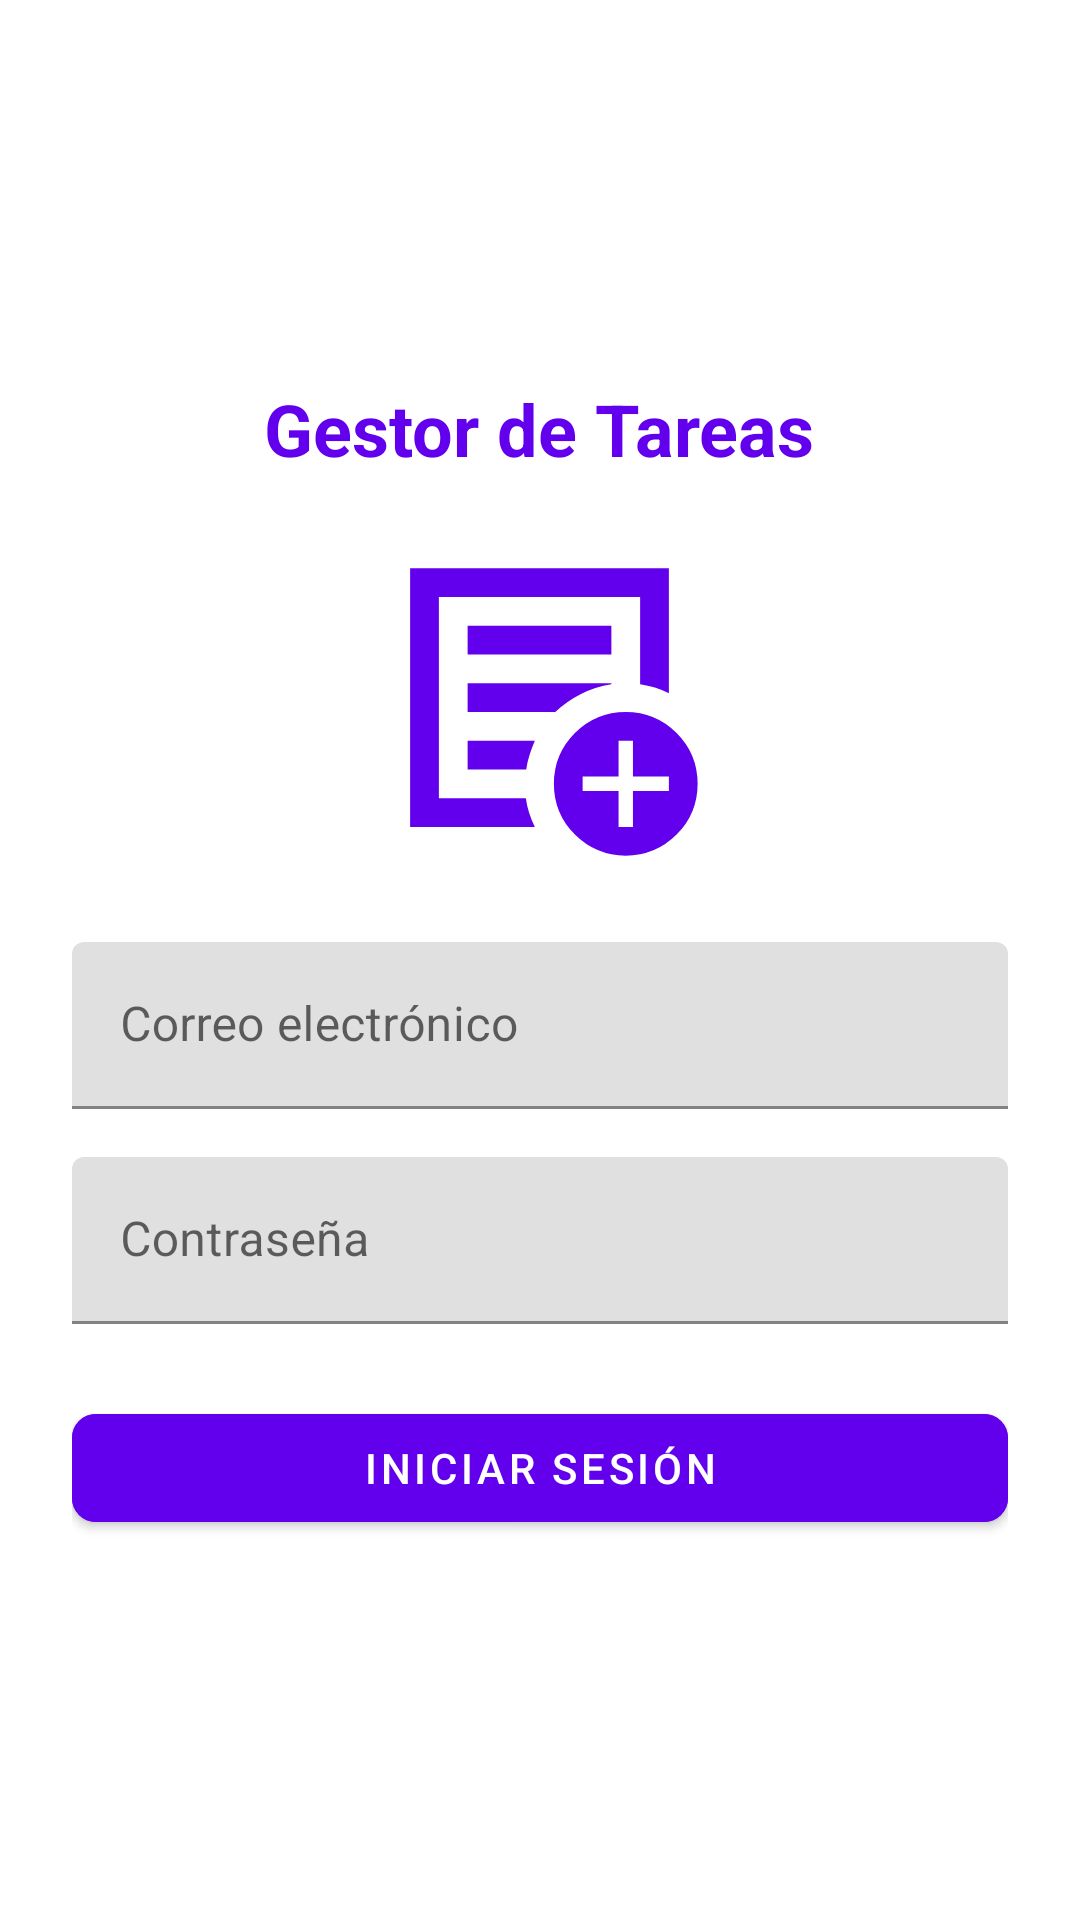

Layout XML and referenced resources for this Android screen:
<!-- AndroidManifest.xml: application theme Theme.GestorDeTareas -->
<!-- res/layout/activity_login.xml -->
<?xml version="1.0" encoding="utf-8"?>
<LinearLayout xmlns:android="http://schemas.android.com/apk/res/android"
    xmlns:app="http://schemas.android.com/apk/res-auto"
    android:layout_width="match_parent"
    android:layout_height="match_parent"
    android:orientation="vertical"
    android:gravity="center"
    android:padding="24dp">

    
    <com.google.android.material.textview.MaterialTextView
        android:id="@+id/titleTextView"
        android:layout_width="wrap_content"
        android:layout_height="wrap_content"
        android:text="Gestor de Tareas"
        android:textSize="24sp"
        android:textStyle="bold"
        android:textColor="@color/purple_500"
        android:layout_marginBottom="16dp"
        android:gravity="center" />

    
    <ImageView
        android:id="@+id/logoImageView"
        android:layout_width="119dp"
        android:layout_height="115dp"
        android:contentDescription="Logo de la app"
        android:src="@drawable/addtarea"
        android:tint="@color/purple_500"
        android:scaleType="fitCenter"
        android:layout_marginBottom="24dp" />

    
    <com.google.android.material.textfield.TextInputLayout
        android:layout_width="match_parent"
        android:layout_height="wrap_content"
        android:hint="Correo electrónico">

        <com.google.android.material.textfield.TextInputEditText
            android:id="@+id/emailEditText"
            android:layout_width="match_parent"
            android:layout_height="wrap_content"
            android:inputType="textEmailAddress" />
    </com.google.android.material.textfield.TextInputLayout>

    
    <com.google.android.material.textfield.TextInputLayout
        android:layout_width="match_parent"
        android:layout_height="wrap_content"
        android:layout_marginTop="16dp"
        android:hint="Contraseña">

        <com.google.android.material.textfield.TextInputEditText
            android:id="@+id/passwordEditText"
            android:layout_width="match_parent"
            android:layout_height="wrap_content"
            android:inputType="textPassword" />
    </com.google.android.material.textfield.TextInputLayout>

    
    <com.google.android.material.button.MaterialButton
        android:id="@+id/loginButton"
        android:layout_width="match_parent"
        android:layout_height="wrap_content"
        android:text="Iniciar sesión"
        android:layout_marginTop="24dp"
        app:cornerRadius="8dp"
        android:backgroundTint="?attr/colorPrimary"
        android:textColor="@android:color/white" />

</LinearLayout>
<!-- resources referenced by this layout -->
<resources>
  <!-- drawable addtarea (drawable) -->
  <vector xmlns:android="http://schemas.android.com/apk/res/android" android:height="24dp" android:tint="#000000" android:viewportHeight="960" android:viewportWidth="960" android:width="24dp">
        
      <path android:fillColor="@android:color/white" android:pathData="M120,840L120,120L840,120L840,468Q821,459 801,452.5Q781,446 760,443L760,200L200,200L200,760L442,760Q445,782 451.5,802Q458,822 467,840L120,840ZM200,720Q200,731 200,740.5Q200,750 200,760L200,760L200,200L200,200L200,443Q200,441 200,440.5Q200,440 200,440Q200,440 200,522Q200,604 200,720ZM280,680L443,680Q446,659 452.5,639Q459,619 467,600L280,600L280,680ZM280,520L524,520Q556,490 595.5,470Q635,450 680,443L680,440L280,440L280,520ZM280,360L680,360L680,280L280,280L280,360ZM720,920Q637,920 578.5,861.5Q520,803 520,720Q520,637 578.5,578.5Q637,520 720,520Q803,520 861.5,578.5Q920,637 920,720Q920,803 861.5,861.5Q803,920 720,920ZM700,840L740,840L740,740L840,740L840,700L740,700L740,600L700,600L700,700L600,700L600,740L700,740L700,840Z"/>
      
  </vector>
  <style name="Theme.GestorDeTareas" parent="Theme.MaterialComponents.DayNight.NoActionBar">
          
          <item name="colorPrimary">@color/purple_500</item>
          <item name="colorPrimaryVariant">@color/purple_700</item>
          <item name="colorOnPrimary">@color/white</item>
          
          <item name="colorSecondary">@color/teal_200</item>
          <item name="colorSecondaryVariant">@color/teal_700</item>
          <item name="colorOnSecondary">@color/black</item>
          
          <item name="android:statusBarColor">?attr/colorPrimaryVariant</item>
          
      </style>
  <!-- not gathered from this repository: default colours our renderer supplied (Android Studio template values) -->
  <color name="purple_500">#FF6200EE</color>
  <color name="purple_700">#FF3700B3</color>
  <color name="teal_200">#FF03DAC5</color>
  <color name="teal_700">#FF018786</color>
  <color name="black">#FF000000</color>
  <color name="white">#FFFFFFFF</color>
</resources>
